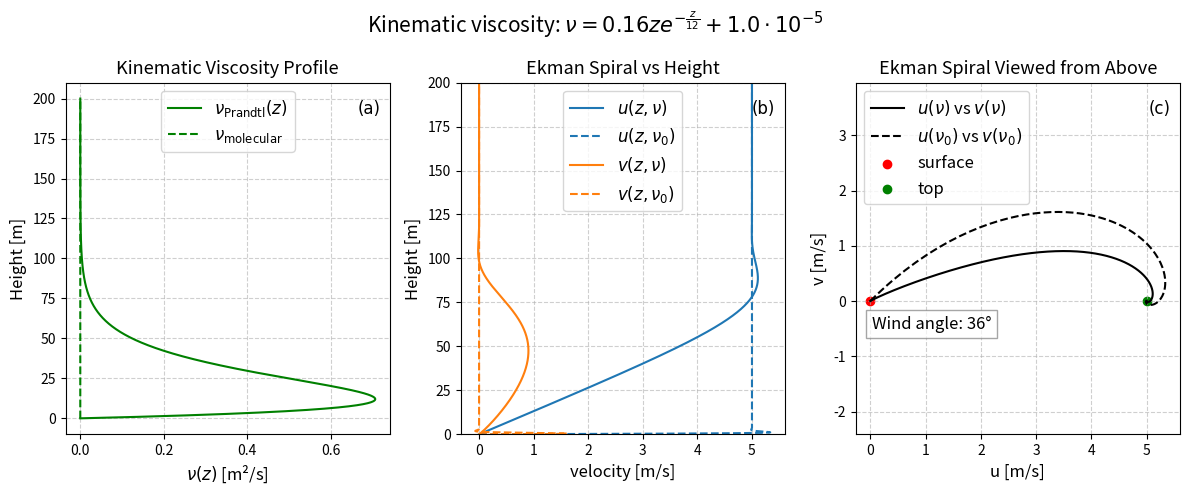

Write Python code to recreate this figure. (Note: this script raises an exception after producing the figure.)
#!/usr/bin/env python3
# -*- coding: utf-8 -*-
"""
Created on Fri Nov 14 14:01:30 2025

@author: fredrik
"""
import sympy as sp
import numpy as np
import matplotlib.pyplot as plt
from scipy.integrate import solve_bvp

u0      = 5      # Thermal wind velocity
f       = 2 * (2*np.pi / (24*60*60)) *np.sin(45*2*np.pi/360)   # The coriolis 
z_max   = 200    # Infinit height (choose several Ekman layers)
nz      = 10000  # Number of steps
k_karman = 0.4
u_friction = 0.4    # friction velocity u*
molecular_viscosity = 1e-5   # small floor (m2/s)
z_surf = 0.01 

z_heights = np.linspace(0, z_max, nz)
z = sp.symbols('z')

#kin_visc = 1 
#kin_visc = 1 + 2/(1 + 3*z) + sp.sin(z/10)**3 * sp.exp(-0.03*z)  # Crazy
#kin_visc = 1 /(0.1+z)
#kin_visc = 1+z*sp.exp(-0.05*z) # Normal
#kin_visc = 1+10*sp.exp(-(z-100)**2/1000)  # Gaussian
kin_visc = molecular_viscosity + k_karman*u_friction*z*sp.exp(-z/12)

nu_latex = sp.latex(kin_visc)


### ================= THE FUNCTIONS ================= ####
def nu(z_val, z_sym=z, kin_visc=kin_visc):
    "This function describes the profile of the kinnematic viscosity"
    nu_func = sp.lambdify(z_sym, kin_visc, 'numpy')
    return nu_func(z_val) + 0*z_val # Ensures array like

def a_coupling(z, f=f):
    "This is the coupling coeficcent known as f/nu"
    nu_val = nu(z)
    coef = f/nu_val 
    return coef

def decay_rate(z, a=a_coupling):
    "This is the decay_rate 1/delta"
    coef = np.sqrt(a(z))/np.sqrt(2)
    return coef


# Convert to first-order system
# Y = [u, up, v, vp]
# Y' = [ up, -a(z)*v, vp, a(z)*u ]
def function(z, Y):
    """ This is the function we are trying to solve
        Convert to first-order system
        Y = [u, up, v, vp]
        Y' = [ up, -a(z)*v, vp, a(z)*u ] """
    u = Y[0]
    up = Y[1]
    v = Y[2]
    vp = Y[3]
    a = a_coupling(z)
    
    return np.vstack((up, -a * v, vp, a * u))


# Boundary conditions at z=0 and z=z_max
def bc(Y0, Yf):
    """ Boundary conditions at z=0 and z=z_max
        v(0)=0, u(0) = -u0
        at z_max: u' + k u = 0 and v' + k v = 0 """
        
    k_lim = decay_rate(z_max) # THis is the decay rate when z -> ininity
        
    u0_val, up0_val, v0_val, vp0_val = Y0
    uf_val, upf_val, vf_val, vpf_val = Yf
    
    return np.array([
        v0_val - 0,           # v(0) = 0
        u0_val + u0,            # u(0) = -u0  -> u(0)+u0 = 0    
        upf_val + k_lim * uf_val -k_lim * vf_val,   # u'(zmax) + k u(zmax) - k v(zmax)= 0
        vpf_val + k_lim * uf_val + k_lim * vf_val   # v'(zmax) + k u(zmax) + k v(zmax) = 0
        ])



### ================= NUMERIC CALCULATIONS ================= ####

# Check if converges
if not np.abs(nu(z_max*100)-nu(z_max))<0.01:
    raise ValueError(f'The kinematic viscoity was {nu(z_max):.1f} m²/s at {z_max} m, the value must converge!')

#Here we define the limit of the viscosity
nu_inft = nu(z_max)


# Make a guess of what decay rate should be if analytic
k_mean = 1/(np.sqrt(np.mean(a_coupling(z_heights)))/np.sqrt(2)) 


# Initial guess for solver (must be shape (4, z.size))
# Use analytic decaying guesses
u_guess = -u0 * np.exp(-k_mean*z_heights) * np.cos(k_mean*z_heights)  
v_guess =  u0 * np.exp(-k_mean*z_heights) * np.sin(k_mean*z_heights)
up_guess = np.gradient(u_guess, z_heights)
vp_guess = np.gradient(v_guess, z_heights)
Y_guess = np.vstack((u_guess, up_guess, v_guess, vp_guess))


# -------------------------
# Solve BVP
# -------------------------
sol = solve_bvp(function, bc, z_heights, Y_guess, max_nodes=20000)
if sol.status != 0:
    print("Warning: solve_bvp did not fully converge. status:", sol.status, "message:", sol.message)

u_sol = sol.y[0]
v_sol = sol.y[2]
z_sol = sol.x


# -------------------------
# Angle at surface
# -------------------------
idx = np.argmin(np.abs(z_sol - z_surf))
theta0 = np.arctan2(np.abs(v_sol[idx]-v_sol[0]), np.abs(u_sol[idx]-u_sol[0]))
theta_deg = np.degrees(theta0)
print(f"Angle at the surface: {theta_deg:.0f} degrees")



# -------------------------
# Prepare analytic constant-nu solution for comparison
# -------------------------
nu_inft = nu(z_max) if np.isscalar(nu(z_max)) else float(nu(z_max))
a_const = f / nu_inft
k_const = np.sqrt(a_const) / np.sqrt(2.0)

u_old = -u0 * np.exp(-k_const * z_sol) * np.cos(k_const * z_sol)
v_old =  u0 * np.exp(-k_const * z_sol) * np.sin(k_const * z_sol)


# -------------------------
# Plotting
# -------------------------
plt.close("all")
fig, axs = plt.subplots(1,3, figsize=(12,5))
plt.suptitle(rf"Kinematic viscosity: $\nu=$${nu_latex}$", fontsize=15)
ax = axs[0]
ax.plot(nu(z_sol), z_sol, color='green', label=r'$\nu_\text{Prandtl}(z)$')
ax.plot(nu_inft+0*z_sol, z_sol, '--', color='green', label=r'$\nu_\text{molecular}$')
ax.set_xlabel(r"$\nu(z)$ [m²/s]", fontsize=12)
ax.set_ylabel("Height [m]", fontsize=12)
ax.set_title("Kinematic Viscosity Profile", fontsize=13)
ax.grid(True, linestyle='--', alpha=0.6)
ax.legend(loc="upper center", fontsize=12)
ax.text(0.97, 0.95, "(a)", transform=ax.transAxes, fontsize=12, fontname='DejaVu Sans', ha='right', va='top')


ax = axs[1]
ax.plot(u0+u_sol, z_sol, label=r"$u(z, \nu)$", c="C0")
ax.plot(u0+u_old, z_sol, label=r"$u(z, \nu_0)$", linestyle="--", c="C0")
ax.plot(v_sol, z_sol, label=r"$v(z, \nu)$", c="C1")
ax.plot(v_old, z_sol, label=r"$v(z, \nu_0)$",linestyle="--", c="C1")
ax.text(0.97, 0.95, "(b)", transform=ax.transAxes, fontsize=12, fontname='DejaVu Sans', ha='right', va='top')


ax.set_xlabel("velocity [m/s]", fontsize=12)
ax.set_ylabel("Height [m]", fontsize=12)
ax.set_ylim(0,200)
ax.set_title("Ekman Spiral vs Height", fontsize=13)
ax.grid(True, linestyle='--', alpha=0.6)
ax.legend(fontsize=12)

ax = axs[2]
ax.plot(u0+u_sol, v_sol, '-k', label=r"$u(\nu)$ vs $v(\nu)$")
ax.plot(u0+u_old, v_old, '-k',linestyle="--", c="black", label=r"$u(\nu_0)$ vs $v(\nu_0)$")
ax.scatter(u0+u_sol[0], v_sol[0], color='red', label='surface')
ax.scatter(u0+u_sol[-1], v_sol[-1], color='green', label='top')
ax.set_xlabel("u [m/s]", fontsize=12)
ax.set_ylabel("v [m/s]", fontsize=12)
ax.set_title("Ekman Spiral Viewed from Above", fontsize=13)
ax.grid(True, linestyle='--', alpha=0.6)
ax.legend(fontsize=12)
ax.axis('equal')
ax.text(0.97, 0.95, "(c)", transform=ax.transAxes, fontsize=12, fontname='DejaVu Sans', ha='right', va='top')


angle_text = f"Wind angle: {theta_deg:.0f}°"
ax.text(0.05, 0.3, angle_text, transform=ax.transAxes, fontsize=12,
        bbox=dict(facecolor='white', alpha=0.7, edgecolor='gray'))

plt.tight_layout()
plt.show()


plt.savefig("Notes_Ekman_spiral/Figures/BVP_real.png",dpi=400)
